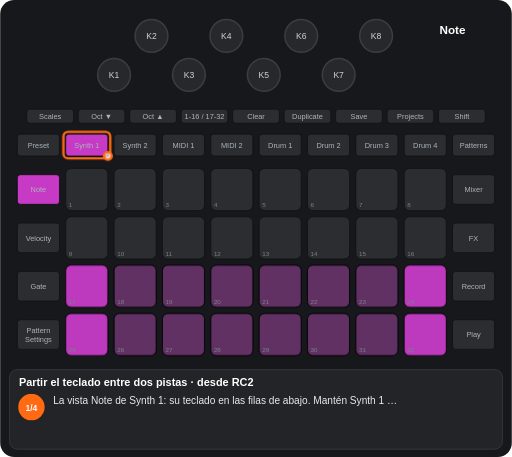
t = 0.00 s
t = 1.68 s: frame unchanged from t = 0.00 s, image omitted
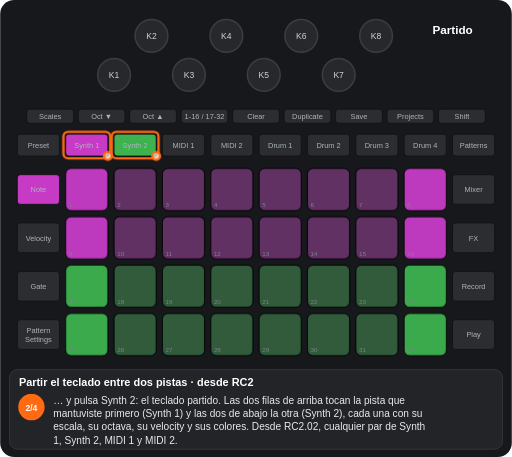
t = 2.93 s
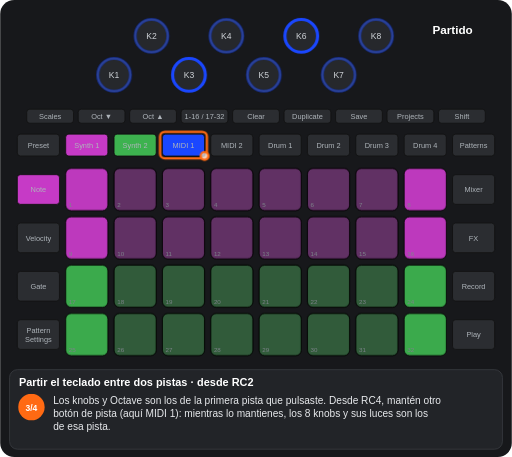
t = 4.56 s
t = 6.15 s: frame unchanged from t = 4.56 s, image omitted
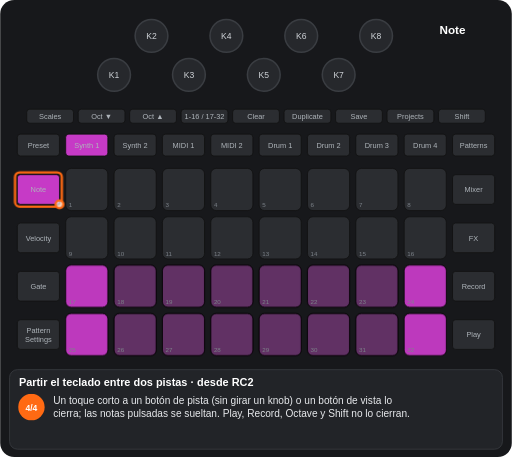
t = 7.90 s

The animated SVG that drew these frames (rendered in a browser with its animation timeline set to each time). Animation: 9 CSS @keyframes rules; one cycle of 9.12 s, repeats indefinitely.

<svg xmlns="http://www.w3.org/2000/svg" viewBox="0 0 656 586" width="656" height="586" font-family="Arial, Helvetica, sans-serif" role="img" aria-label="Partir el teclado entre dos pistas · desde RC2"><title>Partir el teclado entre dos pistas · desde RC2</title><style>.kb{fill:#26282c;stroke:#3a3d42;stroke-width:2}.kt{font-size:11px;fill:#cfd3d8;text-anchor:middle}.u{fill:#2b2d31;stroke:#111}.bt{font-size:9.5px;fill:#aeb4ba;text-anchor:middle}.pn{font-size:8px;fill:#7d838a}.pl{font-size:9.5px;font-weight:bold;text-anchor:middle}.kl{font-size:10px;fill:#cfd3d8;text-anchor:middle}.fg{fill:#fff;fill-opacity:.7;stroke:#ff6a13;stroke-width:3}.fo{fill:none;stroke:#ff6a13;stroke-width:3}.ta{fill:none;stroke:#ff6a13;stroke-width:3}.vw{font-size:15px;font-weight:bold;fill:#fff;text-anchor:middle}.ti{font-size:14px;font-weight:bold;fill:#fff}.cp{font-size:13px;fill:#e8eaed}.sn{font-size:11px;font-weight:bold;fill:#fff;text-anchor:middle}.b{animation:b .6s step-end infinite}@keyframes b{0%{opacity:1}50%{opacity:0}100%{opacity:0}}.v{animation:v 1.2s ease-in-out infinite}@keyframes v{0%{opacity:1}50%{opacity:.3}100%{opacity:1}}.g0{animation:kg0 9124ms step-end infinite}@keyframes kg0{0%{opacity:1}18.457%{opacity:0}73.257%{opacity:1}100%{opacity:1}}.g1{animation:kg1 9124ms step-end infinite;opacity:0}@keyframes kg1{0%{opacity:0}18.457%{opacity:1}73.257%{opacity:0}100%{opacity:0}}.g2{animation:kg2 9124ms step-end infinite;opacity:0}@keyframes kg2{0%{opacity:0}45.857%{opacity:1}73.257%{opacity:0}100%{opacity:0}}.g3{animation:kg3 9124ms step-end infinite}@keyframes kg3{0%{opacity:1}45.857%{opacity:0}100%{opacity:0}}.g4{animation:kg4 9124ms step-end infinite;opacity:0}@keyframes kg4{0%{opacity:0}18.457%{opacity:1}45.857%{opacity:0}100%{opacity:0}}.g5{animation:kg5 9124ms step-end infinite;opacity:0}@keyframes kg5{0%{opacity:0}73.257%{opacity:1}100%{opacity:1}}.g6{animation:kg6 9124ms step-end infinite}@keyframes kg6{0%{opacity:1}18.457%{opacity:0}100%{opacity:0}}</style><rect width="656" height="586" rx="18" fill="#17181b"/><circle cx="146" cy="96" r="21" class="kb"/><text x="146" y="100" class="kt">K1</text><circle cx="194" cy="46" r="21" class="kb"/><text x="194" y="50" class="kt">K2</text><circle cx="242" cy="96" r="21" class="kb"/><text x="242" y="100" class="kt">K3</text><circle cx="290" cy="46" r="21" class="kb"/><text x="290" y="50" class="kt">K4</text><circle cx="338" cy="96" r="21" class="kb"/><text x="338" y="100" class="kt">K5</text><circle cx="386" cy="46" r="21" class="kb"/><text x="386" y="50" class="kt">K6</text><circle cx="434" cy="96" r="21" class="kb"/><text x="434" y="100" class="kt">K7</text><circle cx="482" cy="46" r="21" class="kb"/><text x="482" y="50" class="kt">K8</text><rect x="34" y="140" width="60" height="18" rx="4" class="u"/><text x="64" y="152.5" class="bt">Scales</text><rect x="100" y="140" width="60" height="18" rx="4" class="u"/><text x="130" y="152.5" class="bt">Oct ▼</text><rect x="166" y="140" width="60" height="18" rx="4" class="u"/><text x="196" y="152.5" class="bt">Oct ▲</text><rect x="232" y="140" width="60" height="18" rx="4" class="u"/><text x="262" y="152.5" class="bt">1-16 / 17-32</text><rect x="298" y="140" width="60" height="18" rx="4" class="u"/><text x="328" y="152.5" class="bt">Clear</text><rect x="364" y="140" width="60" height="18" rx="4" class="u"/><text x="394" y="152.5" class="bt">Duplicate</text><rect x="430" y="140" width="60" height="18" rx="4" class="u"/><text x="460" y="152.5" class="bt">Save</text><rect x="496" y="140" width="60" height="18" rx="4" class="u"/><text x="526" y="152.5" class="bt">Projects</text><rect x="562" y="140" width="60" height="18" rx="4" class="u"/><text x="592" y="152.5" class="bt">Shift</text><rect x="22" y="172" width="54" height="28" rx="4" class="u"/><text x="49" y="189.5" class="bt">Preset</text><rect x="84" y="172" width="54" height="28" rx="4" class="u"/><text x="111" y="189.5" class="bt">Synth 1</text><rect x="146" y="172" width="54" height="28" rx="4" class="u"/><text x="173" y="189.5" class="bt">Synth 2</text><rect x="208" y="172" width="54" height="28" rx="4" class="u"/><text x="235" y="189.5" class="bt">MIDI 1</text><rect x="270" y="172" width="54" height="28" rx="4" class="u"/><text x="297" y="189.5" class="bt">MIDI 2</text><rect x="332" y="172" width="54" height="28" rx="4" class="u"/><text x="359" y="189.5" class="bt">Drum 1</text><rect x="394" y="172" width="54" height="28" rx="4" class="u"/><text x="421" y="189.5" class="bt">Drum 2</text><rect x="456" y="172" width="54" height="28" rx="4" class="u"/><text x="483" y="189.5" class="bt">Drum 3</text><rect x="518" y="172" width="54" height="28" rx="4" class="u"/><text x="545" y="189.5" class="bt">Drum 4</text><rect x="580" y="172" width="54" height="28" rx="4" class="u"/><text x="607" y="189.5" class="bt">Patterns</text><rect x="22" y="224" width="54" height="38" rx="4" class="u"/><text x="49" y="246.5" class="bt">Note</text><rect x="580" y="224" width="54" height="38" rx="4" class="u"/><text x="607" y="246.5" class="bt">Mixer</text><rect x="22" y="286" width="54" height="38" rx="4" class="u"/><text x="49" y="308.5" class="bt">Velocity</text><rect x="580" y="286" width="54" height="38" rx="4" class="u"/><text x="607" y="308.5" class="bt">FX</text><rect x="22" y="348" width="54" height="38" rx="4" class="u"/><text x="49" y="370.5" class="bt">Gate</text><rect x="580" y="348" width="54" height="38" rx="4" class="u"/><text x="607" y="370.5" class="bt">Record</text><rect x="22" y="410" width="54" height="38" rx="4" class="u"/><text x="49" y="427" class="bt">Pattern</text><text x="49" y="438" class="bt">Settings</text><rect x="580" y="410" width="54" height="38" rx="4" class="u"/><text x="607" y="432.5" class="bt">Play</text><rect x="84" y="216" width="54" height="54" rx="7" class="u"/><rect x="146" y="216" width="54" height="54" rx="7" class="u"/><rect x="208" y="216" width="54" height="54" rx="7" class="u"/><rect x="270" y="216" width="54" height="54" rx="7" class="u"/><rect x="332" y="216" width="54" height="54" rx="7" class="u"/><rect x="394" y="216" width="54" height="54" rx="7" class="u"/><rect x="456" y="216" width="54" height="54" rx="7" class="u"/><rect x="518" y="216" width="54" height="54" rx="7" class="u"/><rect x="84" y="278" width="54" height="54" rx="7" class="u"/><rect x="146" y="278" width="54" height="54" rx="7" class="u"/><rect x="208" y="278" width="54" height="54" rx="7" class="u"/><rect x="270" y="278" width="54" height="54" rx="7" class="u"/><rect x="332" y="278" width="54" height="54" rx="7" class="u"/><rect x="394" y="278" width="54" height="54" rx="7" class="u"/><rect x="456" y="278" width="54" height="54" rx="7" class="u"/><rect x="518" y="278" width="54" height="54" rx="7" class="u"/><rect x="84" y="340" width="54" height="54" rx="7" class="u"/><rect x="146" y="340" width="54" height="54" rx="7" class="u"/><rect x="208" y="340" width="54" height="54" rx="7" class="u"/><rect x="270" y="340" width="54" height="54" rx="7" class="u"/><rect x="332" y="340" width="54" height="54" rx="7" class="u"/><rect x="394" y="340" width="54" height="54" rx="7" class="u"/><rect x="456" y="340" width="54" height="54" rx="7" class="u"/><rect x="518" y="340" width="54" height="54" rx="7" class="u"/><rect x="84" y="402" width="54" height="54" rx="7" class="u"/><rect x="146" y="402" width="54" height="54" rx="7" class="u"/><rect x="208" y="402" width="54" height="54" rx="7" class="u"/><rect x="270" y="402" width="54" height="54" rx="7" class="u"/><rect x="332" y="402" width="54" height="54" rx="7" class="u"/><rect x="394" y="402" width="54" height="54" rx="7" class="u"/><rect x="456" y="402" width="54" height="54" rx="7" class="u"/><rect x="518" y="402" width="54" height="54" rx="7" class="u"/><g class="g0"><rect x="84" y="340" width="54" height="54" rx="7" fill="#c63ac6" fill-opacity="0.95" stroke="#000"/><rect x="146" y="340" width="54" height="54" rx="7" fill="#c63ac6" fill-opacity="0.35" stroke="#000"/><rect x="208" y="340" width="54" height="54" rx="7" fill="#c63ac6" fill-opacity="0.35" stroke="#000"/><rect x="270" y="340" width="54" height="54" rx="7" fill="#c63ac6" fill-opacity="0.35" stroke="#000"/><rect x="332" y="340" width="54" height="54" rx="7" fill="#c63ac6" fill-opacity="0.35" stroke="#000"/><rect x="394" y="340" width="54" height="54" rx="7" fill="#c63ac6" fill-opacity="0.35" stroke="#000"/><rect x="456" y="340" width="54" height="54" rx="7" fill="#c63ac6" fill-opacity="0.35" stroke="#000"/><rect x="518" y="340" width="54" height="54" rx="7" fill="#c63ac6" fill-opacity="0.95" stroke="#000"/><rect x="84" y="402" width="54" height="54" rx="7" fill="#c63ac6" fill-opacity="0.95" stroke="#000"/><rect x="146" y="402" width="54" height="54" rx="7" fill="#c63ac6" fill-opacity="0.35" stroke="#000"/><rect x="208" y="402" width="54" height="54" rx="7" fill="#c63ac6" fill-opacity="0.35" stroke="#000"/><rect x="270" y="402" width="54" height="54" rx="7" fill="#c63ac6" fill-opacity="0.35" stroke="#000"/><rect x="332" y="402" width="54" height="54" rx="7" fill="#c63ac6" fill-opacity="0.35" stroke="#000"/><rect x="394" y="402" width="54" height="54" rx="7" fill="#c63ac6" fill-opacity="0.35" stroke="#000"/><rect x="456" y="402" width="54" height="54" rx="7" fill="#c63ac6" fill-opacity="0.35" stroke="#000"/><rect x="518" y="402" width="54" height="54" rx="7" fill="#c63ac6" fill-opacity="0.95" stroke="#000"/></g><g class="g1"><rect x="84" y="216" width="54" height="54" rx="7" fill="#c63ac6" fill-opacity="0.95" stroke="#000"/><rect x="146" y="216" width="54" height="54" rx="7" fill="#c63ac6" fill-opacity="0.35" stroke="#000"/><rect x="208" y="216" width="54" height="54" rx="7" fill="#c63ac6" fill-opacity="0.35" stroke="#000"/><rect x="270" y="216" width="54" height="54" rx="7" fill="#c63ac6" fill-opacity="0.35" stroke="#000"/><rect x="332" y="216" width="54" height="54" rx="7" fill="#c63ac6" fill-opacity="0.35" stroke="#000"/><rect x="394" y="216" width="54" height="54" rx="7" fill="#c63ac6" fill-opacity="0.35" stroke="#000"/><rect x="456" y="216" width="54" height="54" rx="7" fill="#c63ac6" fill-opacity="0.35" stroke="#000"/><rect x="518" y="216" width="54" height="54" rx="7" fill="#c63ac6" fill-opacity="0.95" stroke="#000"/><rect x="84" y="278" width="54" height="54" rx="7" fill="#c63ac6" fill-opacity="0.95" stroke="#000"/><rect x="146" y="278" width="54" height="54" rx="7" fill="#c63ac6" fill-opacity="0.35" stroke="#000"/><rect x="208" y="278" width="54" height="54" rx="7" fill="#c63ac6" fill-opacity="0.35" stroke="#000"/><rect x="270" y="278" width="54" height="54" rx="7" fill="#c63ac6" fill-opacity="0.35" stroke="#000"/><rect x="332" y="278" width="54" height="54" rx="7" fill="#c63ac6" fill-opacity="0.35" stroke="#000"/><rect x="394" y="278" width="54" height="54" rx="7" fill="#c63ac6" fill-opacity="0.35" stroke="#000"/><rect x="456" y="278" width="54" height="54" rx="7" fill="#c63ac6" fill-opacity="0.35" stroke="#000"/><rect x="518" y="278" width="54" height="54" rx="7" fill="#c63ac6" fill-opacity="0.95" stroke="#000"/><rect x="84" y="340" width="54" height="54" rx="7" fill="#3db24f" fill-opacity="0.95" stroke="#000"/><rect x="146" y="340" width="54" height="54" rx="7" fill="#3db24f" fill-opacity="0.35" stroke="#000"/><rect x="208" y="340" width="54" height="54" rx="7" fill="#3db24f" fill-opacity="0.35" stroke="#000"/><rect x="270" y="340" width="54" height="54" rx="7" fill="#3db24f" fill-opacity="0.35" stroke="#000"/><rect x="332" y="340" width="54" height="54" rx="7" fill="#3db24f" fill-opacity="0.35" stroke="#000"/><rect x="394" y="340" width="54" height="54" rx="7" fill="#3db24f" fill-opacity="0.35" stroke="#000"/><rect x="456" y="340" width="54" height="54" rx="7" fill="#3db24f" fill-opacity="0.35" stroke="#000"/><rect x="518" y="340" width="54" height="54" rx="7" fill="#3db24f" fill-opacity="0.95" stroke="#000"/><rect x="84" y="402" width="54" height="54" rx="7" fill="#3db24f" fill-opacity="0.95" stroke="#000"/><rect x="146" y="402" width="54" height="54" rx="7" fill="#3db24f" fill-opacity="0.35" stroke="#000"/><rect x="208" y="402" width="54" height="54" rx="7" fill="#3db24f" fill-opacity="0.35" stroke="#000"/><rect x="270" y="402" width="54" height="54" rx="7" fill="#3db24f" fill-opacity="0.35" stroke="#000"/><rect x="332" y="402" width="54" height="54" rx="7" fill="#3db24f" fill-opacity="0.35" stroke="#000"/><rect x="394" y="402" width="54" height="54" rx="7" fill="#3db24f" fill-opacity="0.35" stroke="#000"/><rect x="456" y="402" width="54" height="54" rx="7" fill="#3db24f" fill-opacity="0.35" stroke="#000"/><rect x="518" y="402" width="54" height="54" rx="7" fill="#3db24f" fill-opacity="0.95" stroke="#000"/></g><text x="88" y="266" class="pn">1</text><text x="150" y="266" class="pn">2</text><text x="212" y="266" class="pn">3</text><text x="274" y="266" class="pn">4</text><text x="336" y="266" class="pn">5</text><text x="398" y="266" class="pn">6</text><text x="460" y="266" class="pn">7</text><text x="522" y="266" class="pn">8</text><text x="88" y="328" class="pn">9</text><text x="150" y="328" class="pn">10</text><text x="212" y="328" class="pn">11</text><text x="274" y="328" class="pn">12</text><text x="336" y="328" class="pn">13</text><text x="398" y="328" class="pn">14</text><text x="460" y="328" class="pn">15</text><text x="522" y="328" class="pn">16</text><text x="88" y="390" class="pn">17</text><text x="150" y="390" class="pn">18</text><text x="212" y="390" class="pn">19</text><text x="274" y="390" class="pn">20</text><text x="336" y="390" class="pn">21</text><text x="398" y="390" class="pn">22</text><text x="460" y="390" class="pn">23</text><text x="522" y="390" class="pn">24</text><text x="88" y="452" class="pn">25</text><text x="150" y="452" class="pn">26</text><text x="212" y="452" class="pn">27</text><text x="274" y="452" class="pn">28</text><text x="336" y="452" class="pn">29</text><text x="398" y="452" class="pn">30</text><text x="460" y="452" class="pn">31</text><text x="522" y="452" class="pn">32</text><rect x="84" y="172" width="54" height="28" rx="4" fill="#c63ac6" stroke="#111"/><text x="111" y="189.5" class="bt" fill="#111">Synth 1</text><rect x="22" y="224" width="54" height="38" rx="4" fill="#c63ac6" stroke="#111"/><text x="49" y="246.5" class="bt" fill="#111">Note</text><g class="g1"><rect x="146" y="172" width="54" height="28" rx="4" fill="#3db24f" stroke="#111"/><text x="173" y="189.5" class="bt" fill="#111">Synth 2</text></g><g class="g2"><rect x="208" y="172" width="54" height="28" rx="4" fill="#1a47ff" stroke="#111"/><text x="235" y="189.5" class="bt" fill="#e8eaed">MIDI 1</text></g><g class="g2"><circle cx="146" cy="96" r="21" fill="none" stroke="#1a47ff" stroke-width="4" stroke-opacity="0.44999999999999996"/><circle cx="194" cy="46" r="21" fill="none" stroke="#1a47ff" stroke-width="4" stroke-opacity="0.44999999999999996"/><circle cx="242" cy="96" r="21" fill="none" stroke="#1a47ff" stroke-width="4"/><circle cx="290" cy="46" r="21" fill="none" stroke="#1a47ff" stroke-width="4" stroke-opacity="0.44999999999999996"/><circle cx="338" cy="96" r="21" fill="none" stroke="#1a47ff" stroke-width="4" stroke-opacity="0.44999999999999996"/><circle cx="386" cy="46" r="21" fill="none" stroke="#1a47ff" stroke-width="4"/><circle cx="434" cy="96" r="21" fill="none" stroke="#1a47ff" stroke-width="4" stroke-opacity="0.44999999999999996"/><circle cx="482" cy="46" r="21" fill="none" stroke="#1a47ff" stroke-width="4" stroke-opacity="0.44999999999999996"/></g><g class="g0"><text x="580" y="44" class="vw">Note</text></g><g class="g1"><text x="580" y="44" class="vw">Partido</text></g><g class="g3"><rect x="81" y="169" width="60" height="34" rx="6" class="fo"/><circle cx="138" cy="200" r="5" class="fg"/></g><g class="g4"><rect x="143" y="169" width="60" height="34" rx="6" class="fo"/><circle cx="200" cy="200" r="5" class="fg"/></g><g class="g2"><rect x="205" y="169" width="60" height="34" rx="6" class="fo"/><circle cx="262" cy="200" r="5" class="fg"/></g><g class="g5"><rect x="19" y="221" width="60" height="44" rx="6" class="fo"/><circle cx="76" cy="262" r="5" class="fg"/></g><rect x="12" y="474" width="632" height="102" rx="10" fill="#222428" stroke="#3a3d42"/><text x="24" y="495" class="ti">Partir el teclado entre dos pistas · desde RC2</text><g class="g6"><circle cx="40" cy="522" r="17" fill="#ff6a13"/><text x="40" y="526.5" class="sn">1/4</text><text x="68" y="518" class="cp">La vista Note de Synth 1: su teclado en las filas de abajo. Mantén Synth 1 …</text></g><g class="g4"><circle cx="40" cy="522" r="17" fill="#ff6a13"/><text x="40" y="526.5" class="sn">2/4</text><text x="68" y="518" class="cp">… y pulsa Synth 2: el teclado partido. Las dos filas de arriba tocan la pista que</text><text x="68" y="535" class="cp">mantuviste primero (Synth 1) y las dos de abajo la otra (Synth 2), cada una con su</text><text x="68" y="552" class="cp">escala, su octava, su velocity y sus colores. Desde RC2.02, cualquier par de Synth</text><text x="68" y="569" class="cp">1, Synth 2, MIDI 1 y MIDI 2.</text></g><g class="g2"><circle cx="40" cy="522" r="17" fill="#ff6a13"/><text x="40" y="526.5" class="sn">3/4</text><text x="68" y="518" class="cp">Los knobs y Octave son los de la primera pista que pulsaste. Desde RC4, mantén otro</text><text x="68" y="535" class="cp">botón de pista (aquí MIDI 1): mientras lo mantienes, los 8 knobs y sus luces son los</text><text x="68" y="552" class="cp">de esa pista.</text></g><g class="g5"><circle cx="40" cy="522" r="17" fill="#ff6a13"/><text x="40" y="526.5" class="sn">4/4</text><text x="68" y="518" class="cp">Un toque corto a un botón de pista (sin girar un knob) o un botón de vista lo</text><text x="68" y="535" class="cp">cierra; las notas pulsadas se sueltan. Play, Record, Octave y Shift no lo cierran.</text></g></svg>
